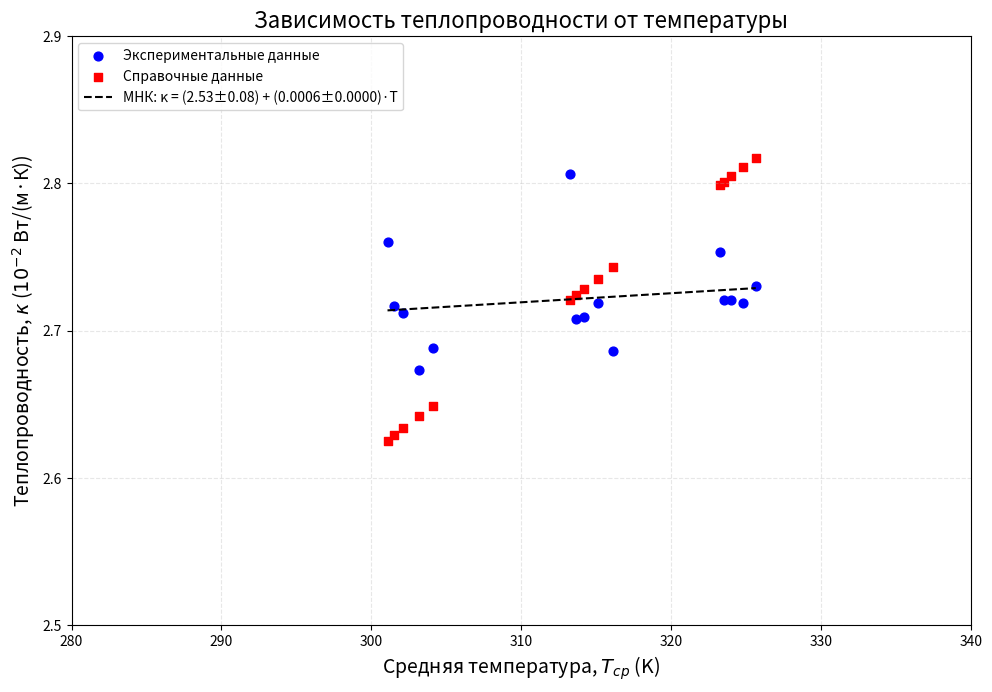

Here is the Python script that generated this plot:
import numpy as np
import matplotlib.pyplot as plt
from scipy.stats import linregress

# Экспериментальные данные
data = np.array([
    [273+28.08, 2.76],  [273+28.50, 2.717], [273+29.14, 2.712],  [273+30.16, 2.673], [273+31.10, 2.688],
    [273+40.28, 2.806],  [273+40.68, 2.708], [273+41.19, 2.709 ],  [273+42.10, 2.719], [273+43.10, 2.686],
    [273+50.26, 2.753], [273+50.54, 2.721], [273+50.99, 2.721], [273+51.79, 2.719], [273+52.65, 2.730]
])

T_cp = data[:, 0]  # градусы целься
K_exp = data[:, 1]  # 10^-2 Вт/(м·К)

# Справочные данные
"""T_ref = np.array([270, 280, 290, 300, 310, 320, 330, 340, 350, 360, 370, 380])
K_ref = np.array([2.38, 2.46, 2.54, 2.62, 2.69, 2.77, 2.85, 2.92, 3.00, 3.08, 3.15, 3.23])"""
T_ref = np.array([273+28.08, 273+28.50, 273+29.14, 273+30.16, 273+31.10, 273+40.28, 273+40.68, 273+41.19, 273+42.10, 273+43.10, 273+50.26, 273+50.54, 273+50.99, 273+51.79, 273+52.65])
K_ref = np.array([2.625, 2.629, 2.634, 2.642, 2.649, 2.721, 2.724, 2.728, 2.735, 2.743, 2.799, 2.801, 2.805, 2.811, 2.817])

# МНК-аппроксимация
slope, intercept, _, _, std_err = linregress(T_cp, K_exp)
n = len(T_cp)
mean_x = np.mean(T_cp)
Sxx = np.sum((T_cp - mean_x)**2)

# Погрешности коэффициентов
SE_slope = std_err / np.sqrt(Sxx)
SE_intercept = std_err * np.sqrt(np.mean(T_cp**2)/n)

# Построение графика
plt.figure(figsize=(10, 7), dpi=150)  # A5 размер

plt.scatter(T_cp, K_exp, color='blue', s=40,
           label='Экспериментальные данные')
plt.scatter(T_ref, K_ref, color='red', marker='s', s=40,
           label='Справочные данные')

x_fit = np.linspace(min(T_cp), max(T_cp), 100)
plt.plot(x_fit, intercept + slope*x_fit, 'k--',
        label=f'МНК: κ = ({intercept:.2f}±{SE_intercept:.2f}) + ({slope:.4f}±{SE_slope:.4f})·T')

# Оформление
plt.xlabel('Средняя температура, $T_{ср}$ (K)', fontsize=14)
plt.ylabel('Теплопроводность, $κ$ ($10^{-2}$ Вт/(м·К))', fontsize=14)
plt.xticks(np.arange(280, 350, 10))
plt.yticks(np.arange(2.5, 3, 0.1))
plt.grid(True, linestyle='--', alpha=0.3)

plt.legend(loc='upper left', fontsize=10)
plt.title('Зависимость теплопроводности от температуры', fontsize=16)
plt.tight_layout()
plt.savefig('thermal_conductivity_final.png', dpi=300, bbox_inches='tight')
plt.show()
